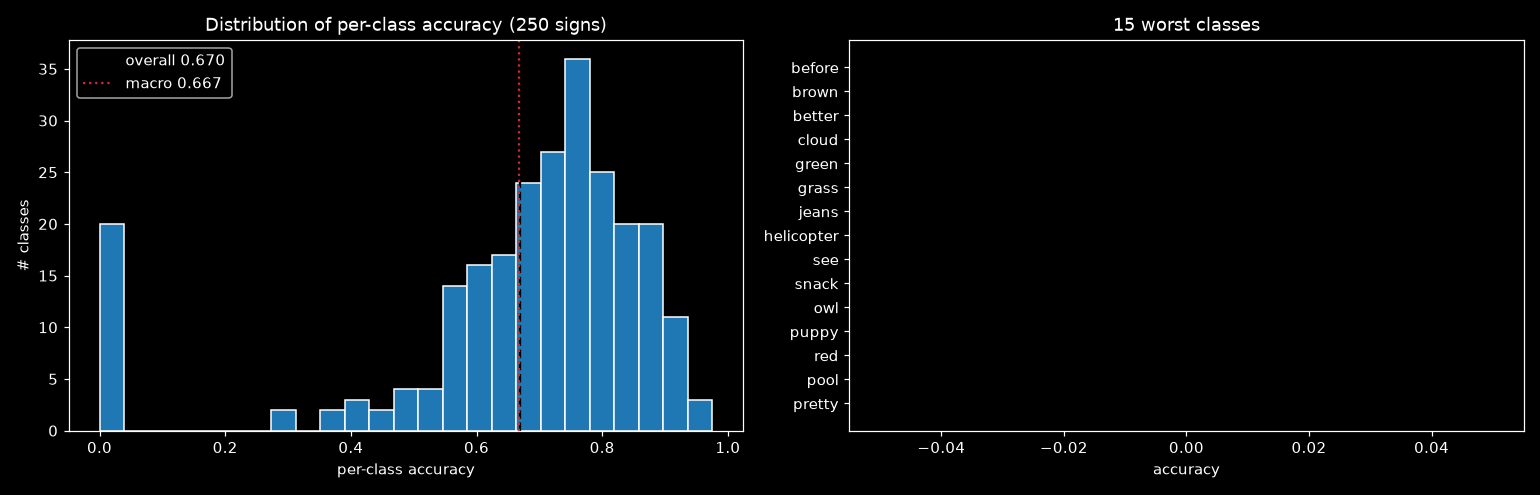

The file beside this chart, header and first rows:
label, sign, accuracy, n_val
20, before, 0.0, 71
31, brown, 0.0, 81
22, better, 0.0, 75
48, cloud, 0.0, 76
102, green, 0.0, 76
101, grass, 0.0, 77
126, jeans, 0.0, 76
112, helicopter, 0.0, 76
193, see, 0.0, 78
202, snack, 0.0, 76
165, owl, 0.0, 79
179, puppy, 0.0, 71
185, red, 0.0, 76
175, pool, 0.0, 73
178, pretty, 0.0, 78
152, night, 0.0, 67
241, will, 0.0, 74
246, yourself, 0.0, 77
209, stuck, 0.0, 69
236, weus, 0.0, 74
216, there, 0.3014, 73
95, give, 0.3043, 69
1, after, 0.3623, 69
233, wake, 0.3875, 80
187, ride, 0.4058, 69
97, go, 0.4103, 78
167, pen, 0.425, 80
150, nap, 0.4487, 78
21, beside, 0.4677, 62
124, into, 0.4795, 73
149, mouth, 0.4872, 78
116, hide, 0.4932, 73
18, bedroom, 0.5, 78
3, all, 0.5195, 77
28, book, 0.527, 74
42, child, 0.5286, 70
181, quiet, 0.5417, 72
225, touch, 0.5541, 74
231, vacuum, 0.5574, 61
127, jump, 0.5584, 77
170, person, 0.5645, 62
227, tree, 0.5658, 76
74, fall, 0.5658, 76
98, goose, 0.5696, 79
205, stay, 0.5733, 75
180, puzzle, 0.5735, 68
11, awake, 0.575, 80
166, pajamas, 0.5769, 78
161, open, 0.5775, 71
80, finger, 0.5789, 76
160, on, 0.5811, 74
65, dry, 0.5897, 78
235, wet, 0.5921, 76
27, boat, 0.5946, 74
76, fast, 0.5972, 72
46, close, 0.6, 75
136, look, 0.6024, 83
64, drop, 0.6056, 71
223, tooth, 0.6076, 79
53, cut, 0.6081, 74
... 190 more rows
